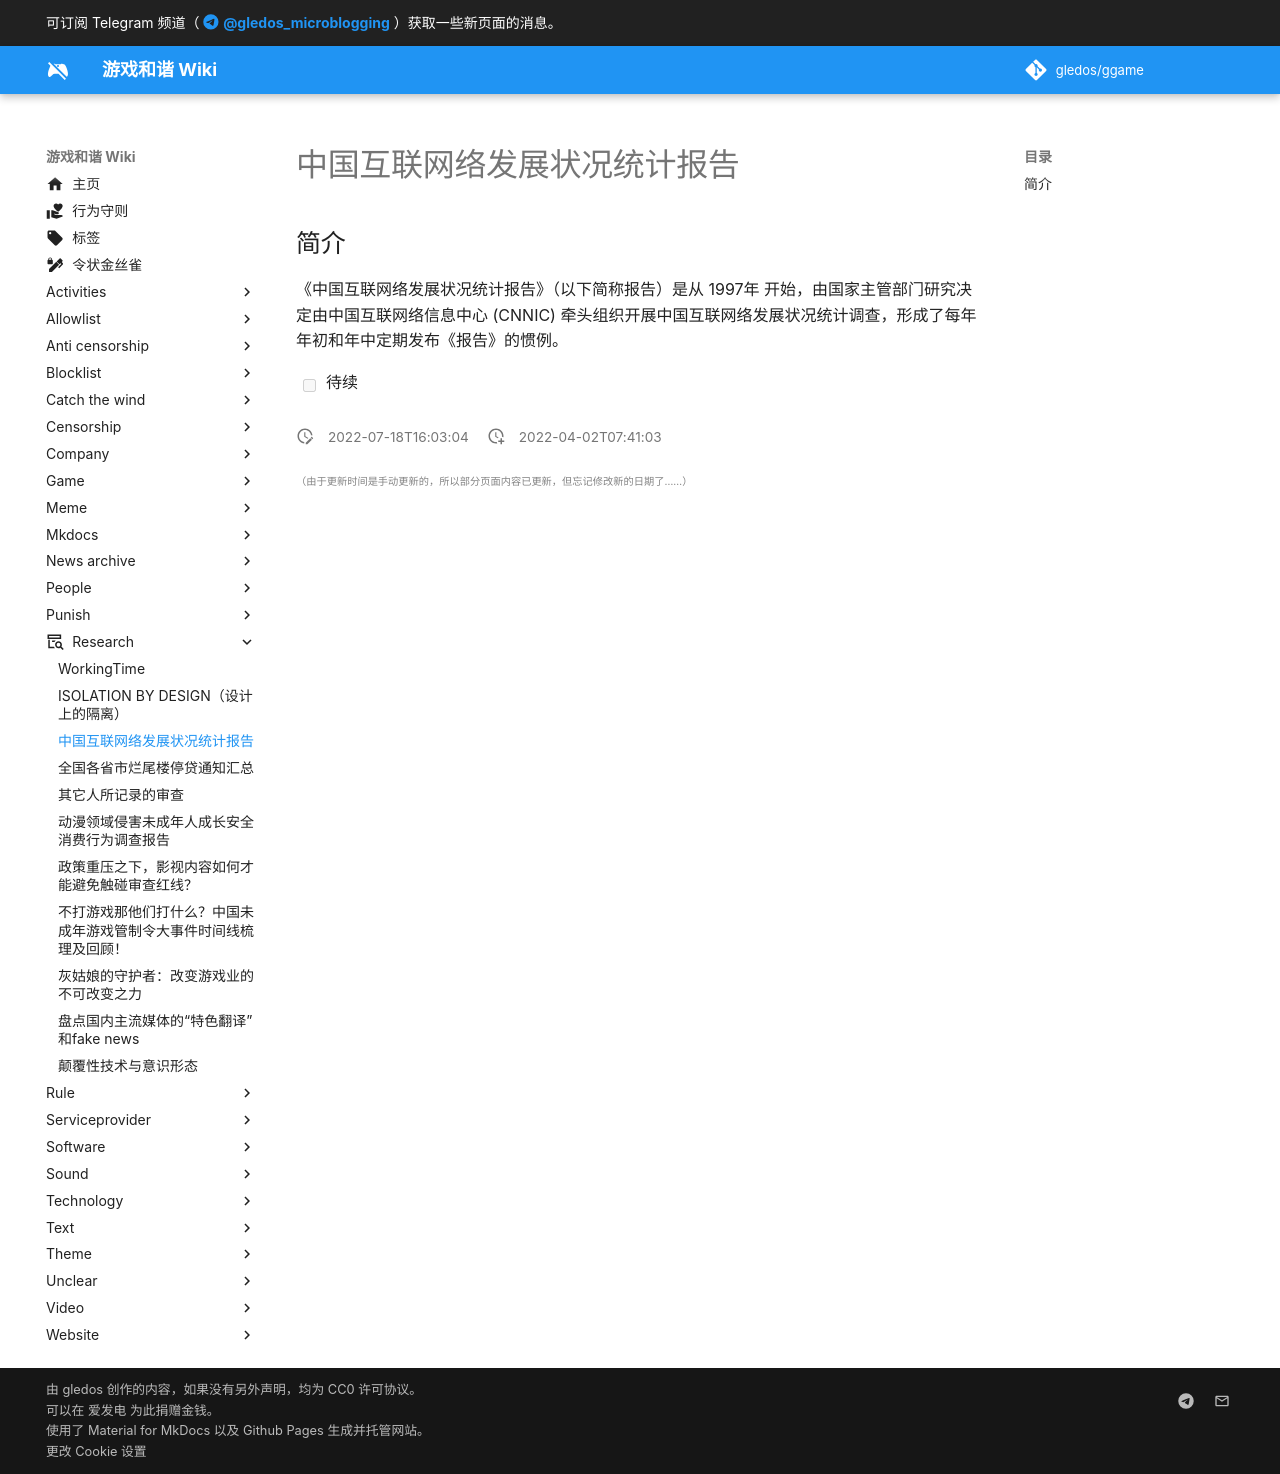

repository: gledos/ggame · page: research/中国互联网络发展状况统计报告.html · generator: mkdocs

---
title: 中国互联网络发展状况统计报告
description:
published: true
date: "2022-07-18T16:03:04"
特殊标签标记: #无标签
editor: markdown
dateCreated: "2022-04-02T07:41:03"
---

## 简介

《中国互联网络发展状况统计报告》（以下简称报告）是从 1997年 开始，由国家主管部门研究决定由中国互联网络信息中心 (CNNIC) 牵头组织开展中国互联网络发展状况统计调查，形成了每年年初和年中定期发布《报告》的惯例。

-   [ ] 待续
